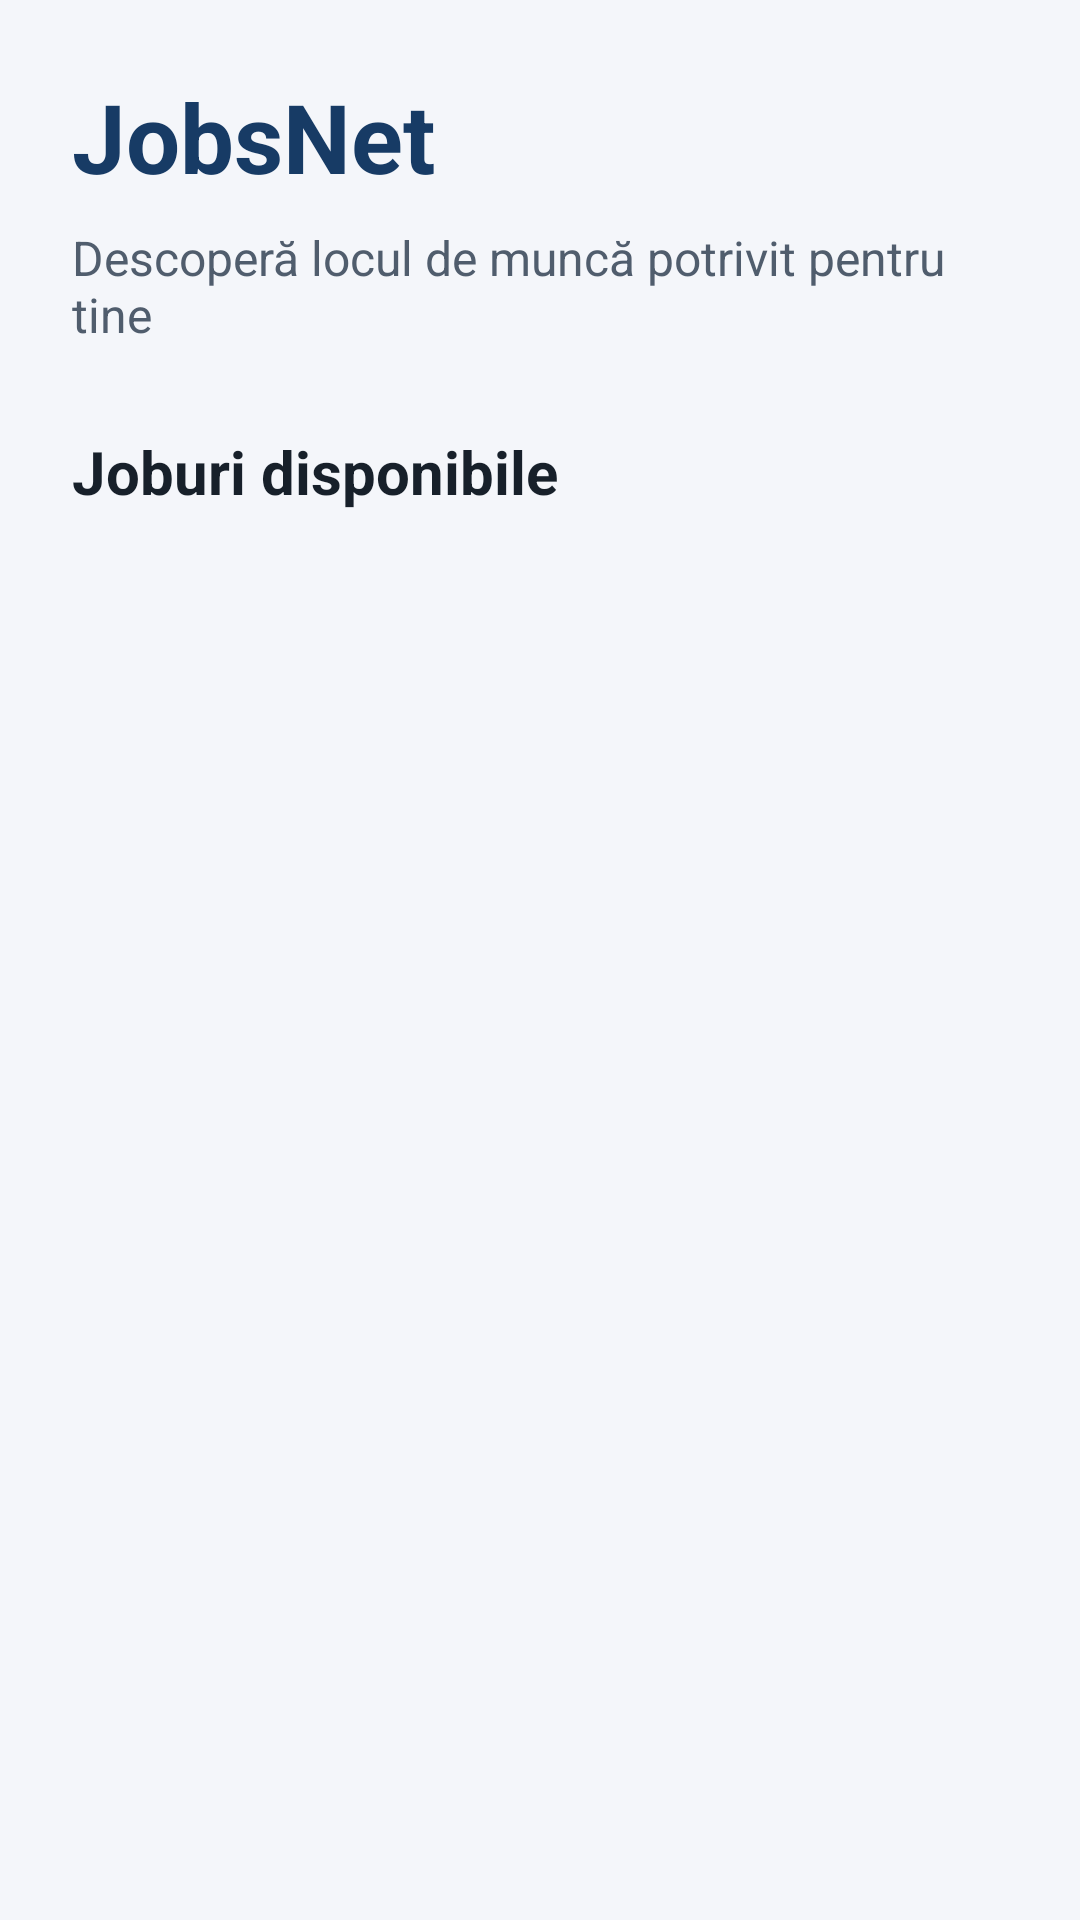

The Android layout XML behind this screen, and the referenced resources:
<!-- AndroidManifest.xml: application theme Theme.JobsNet -->
<!-- res/layout/activity_main.xml -->
<?xml version="1.0" encoding="utf-8"?>
<LinearLayout xmlns:android="http://schemas.android.com/apk/res/android"
    android:id="@+id/main"
    android:layout_width="match_parent"
    android:layout_height="match_parent"
    android:orientation="vertical"
    android:background="#F4F6FA">

    <LinearLayout
        android:layout_width="match_parent"
        android:layout_height="wrap_content"
        android:orientation="vertical"
        android:padding="24dp">

        <TextView
            android:layout_width="match_parent"
            android:layout_height="wrap_content"
            android:text="JobsNet"
            android:textSize="32sp"
            android:textStyle="bold"
            android:textColor="#173B65" />

        <TextView
            android:layout_width="match_parent"
            android:layout_height="wrap_content"
            android:layout_marginTop="8dp"
            android:text="Descoperă locul de muncă potrivit pentru tine"
            android:textSize="16sp"
            android:textColor="#505D6D" />

        <TextView
            android:layout_width="match_parent"
            android:layout_height="wrap_content"
            android:layout_marginTop="28dp"
            android:text="Joburi disponibile"
            android:textSize="20sp"
            android:textStyle="bold"
            android:textColor="#17202A" />

    </LinearLayout>

    <ListView
        android:id="@+id/jobListView"
        android:layout_width="match_parent"
        android:layout_height="0dp"
        android:layout_weight="1"
        android:paddingStart="16dp"
        android:paddingEnd="16dp"
        android:clipToPadding="false"
        android:divider="#DCE2EB"
        android:dividerHeight="1dp" />

</LinearLayout>
<!-- resources referenced by this layout -->
<resources>
  <style name="Theme.JobsNet" parent="Base.Theme.JobsNet" />
  <style name="Base.Theme.JobsNet" parent="Theme.Material3.DayNight.NoActionBar">
          
          
      </style>
</resources>
